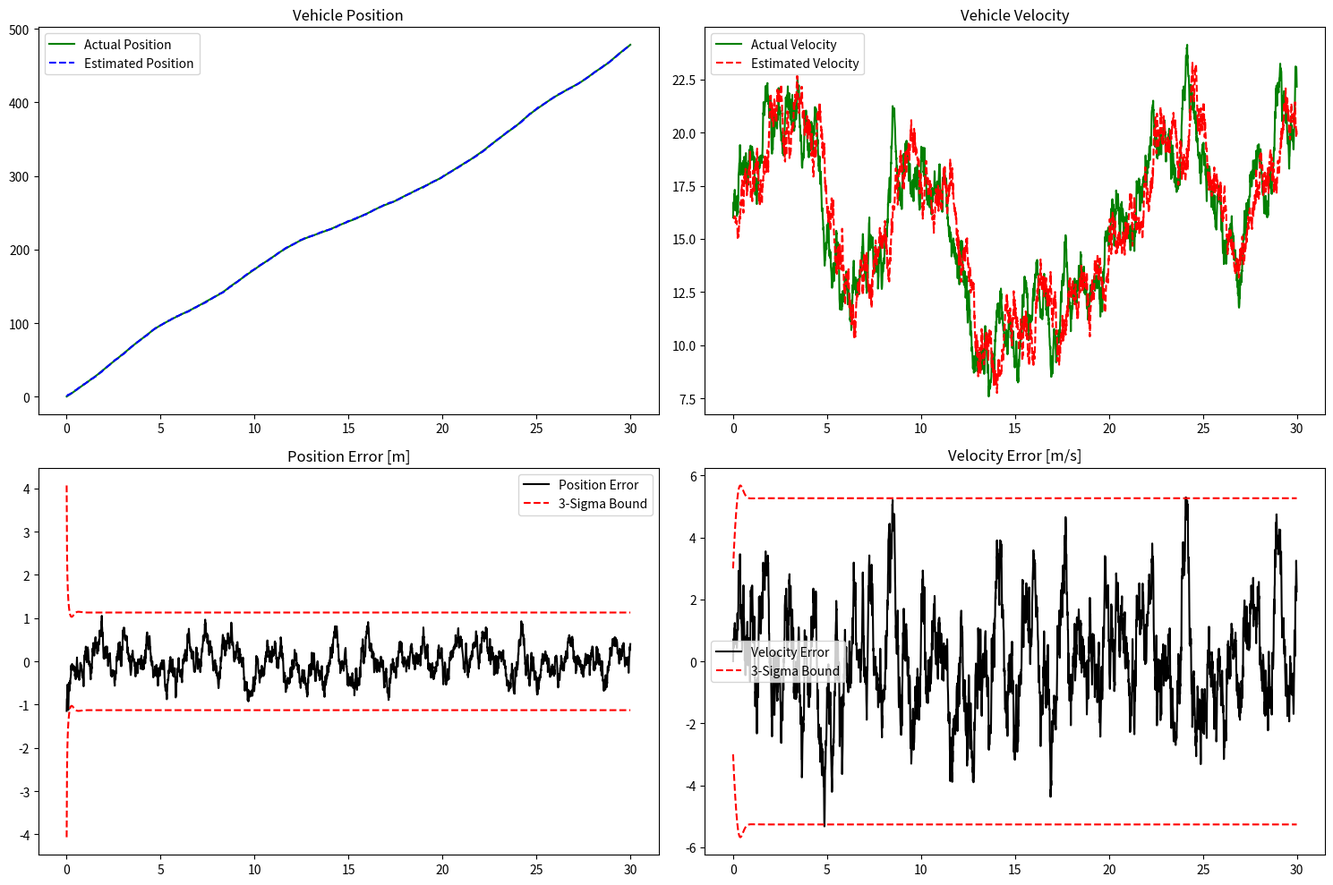

Recreate this plot in Python.
try:
    import numpy as np
    import matplotlib.pyplot as plt
except ImportError as e:
    pkg = e.name if hasattr(e, 'name') else str(e)
    print(f"Missing dependency: {pkg}.\nPlease install it using 'python -m pip install numpy matplotlib'.")
# --- 1. PROBLEM DATA & PARAMETERS ---
h = 0.01                # 100 Hz measurement frequency 
v_start = 16.0          # Chosen speed: 16 m/s 
std_dev_sensor = 1.5    # Required sensor noise 

Q_val = 0.1             # Process noise (how much the car's speed fluctuates)
R_val = std_dev_sensor**2 

# A: State Transition Matrix (Position = Pos + Vel * h)
A = np.array([[1, h], 
              [0, 1]])

# G: Noise Matrix (Noise affects the velocity change)
G = np.array([[0], 
              [1]])

# C: Measurement Matrix (Sensor only reads position)
C = np.array([[1, 0]])

# Initial guesses
x0_tilde = np.array([[0], [v_start]]) 
P0 = np.array([[10, 0], [0, 1]]) 
# --- 2. KALMAN FILTER FUNCTIONS ---
def measurement_update(sigma_tu, x_tu, y):
    z = C @ sigma_tu @ C.T + R_val
    x_mu = x_tu + sigma_tu @ C.T @ np.linalg.solve(z, y - C @ x_tu)
    sigma_mu = sigma_tu - sigma_tu @ C.T @ np.linalg.solve(z, C @ sigma_tu)
    return sigma_mu, x_mu

def time_update(sigma_mu, x_mu):
    x_tu = A @ x_mu
    sigma_tu = A @ sigma_mu @ A.T + Q_val * (G @ G.T)
    return sigma_tu, x_tu
# --- 3. RUNNING THE SIMULATION ---
n_sim = 3000 
x_true = x0_tilde.copy()
sigma_tu, x_tu = P0, x0_tilde.copy()

true_history = np.zeros((n_sim, 2))
est_history = np.zeros((n_sim, 2))
sigma_p_history = np.zeros(n_sim)
sigma_v_history = np.zeros(n_sim)

for t in range(n_sim):
    w = np.random.normal(0, np.sqrt(Q_val))
    x_true = A @ x_true + G * w
    true_history[t, :] = x_true.T
    
    v_noise = np.random.normal(0, np.sqrt(R_val))
    y = C @ x_true + v_noise
    
    sigma_mu, x_mu = measurement_update(sigma_tu, x_tu, y)
    est_history[t, :] = x_mu.T
    sigma_p_history[t] = np.sqrt(sigma_mu[0, 0])
    sigma_v_history[t] = np.sqrt(sigma_mu[1, 1])
    
    sigma_tu, x_tu = time_update(sigma_mu, x_mu)

t_axis = np.arange(n_sim) * h
# --- 4. THE FOUR REQUIRED PLOTS ---
fig, axs = plt.subplots(2, 2, figsize=(15, 10))

# Plot 1: Position
axs[0, 0].plot(t_axis, true_history[:, 0], 'g', label='Actual Position')
axs[0, 0].plot(t_axis, est_history[:, 0], 'b--', label='Estimated Position')
axs[0, 0].set_title("Vehicle Position")
axs[0, 0].legend()

# Plot 2: Velocity
axs[0, 1].plot(t_axis, true_history[:, 1], 'g', label='Actual Velocity')
axs[0, 1].plot(t_axis, est_history[:, 1], 'r--', label='Estimated Velocity')
axs[0, 1].set_title("Vehicle Velocity")
axs[0, 1].legend()

# Plot 3: Position Error
pos_error = true_history[:, 0] - est_history[:, 0]
axs[1, 0].plot(t_axis, pos_error, 'k', label='Position Error')
axs[1, 0].plot(t_axis, 3*sigma_p_history, 'r--', label='3-Sigma Bound')
axs[1, 0].plot(t_axis, -3*sigma_p_history, 'r--')
axs[1, 0].set_title("Position Error [m]")
axs[1, 0].legend()

# Plot 4: Velocity Error
vel_error = true_history[:, 1] - est_history[:, 1]
axs[1, 1].plot(t_axis, vel_error, 'k', label='Velocity Error')
axs[1, 1].plot(t_axis, 3*sigma_v_history, 'r--', label='3-Sigma Bound')
axs[1, 1].plot(t_axis, -3*sigma_v_history, 'r--')
axs[1, 1].set_title("Velocity Error [m/s]")
axs[1, 1].legend()

plt.tight_layout()
plt.show()
